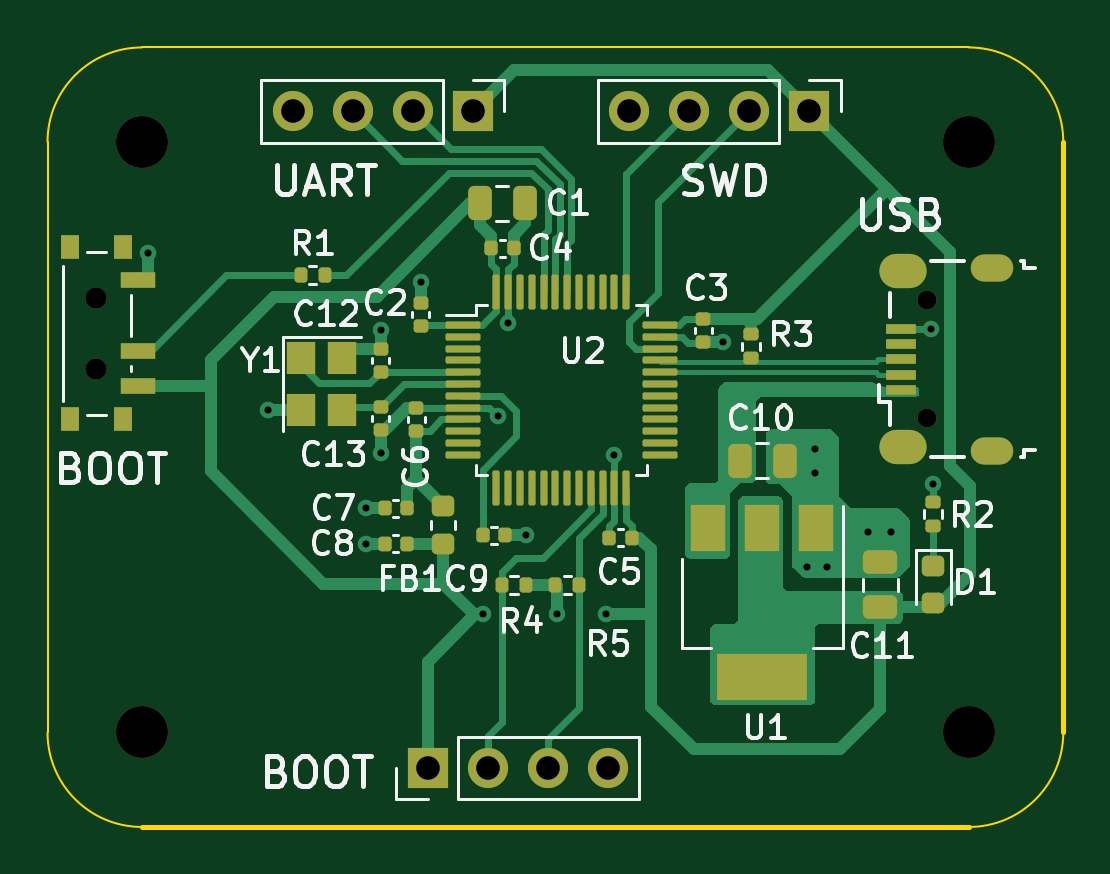
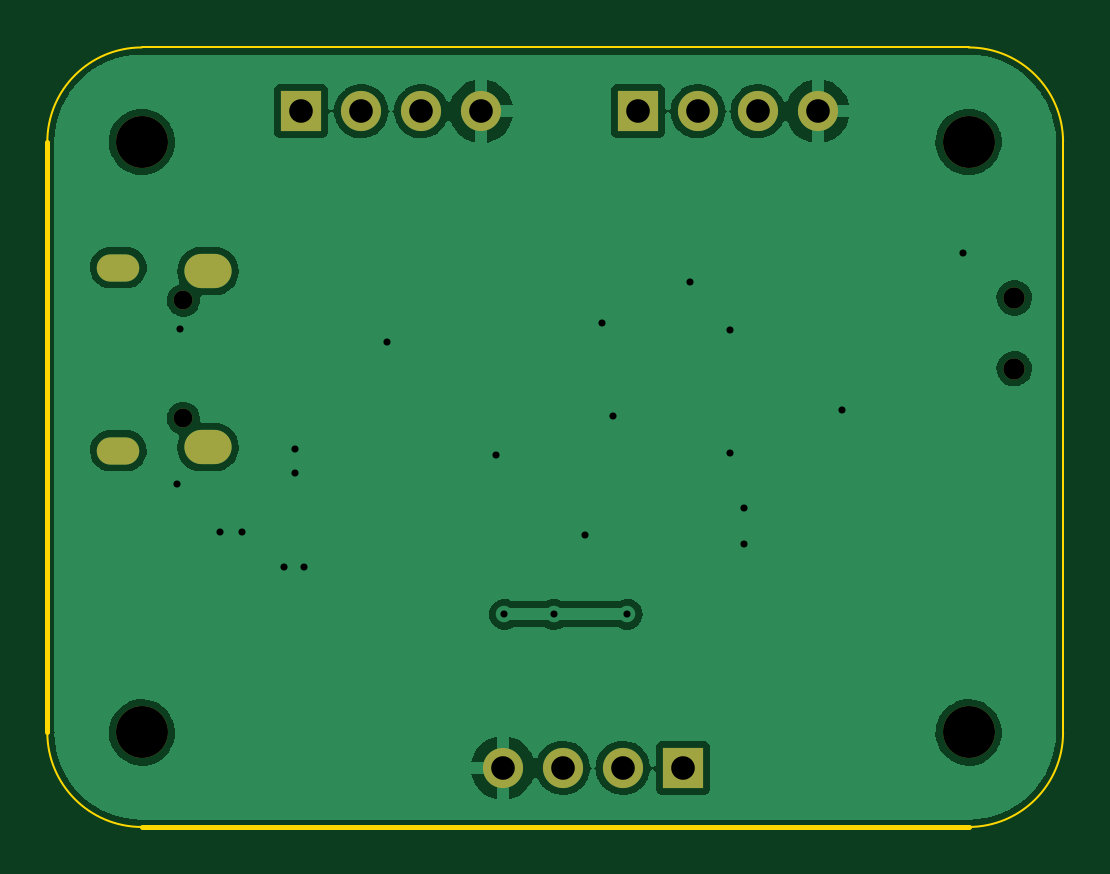
Circuit board: 10 layer files. Board 43.0 x 33.0 mm.
- bottom_copper: KiCAD v6 Tutorial STM32-B_Cu.gbr (59175 bytes)
- bottom_mask: KiCAD v6 Tutorial STM32-B_Mask.gbr (1476 bytes)
- paste: KiCAD v6 Tutorial STM32-B_Paste.gbr (474 bytes)
- bottom_silk: KiCAD v6 Tutorial STM32-B_Silkscreen.gbr (475 bytes)
- outline: KiCAD v6 Tutorial STM32-Edge_Cuts.gbr (1078 bytes)
- top_copper: KiCAD v6 Tutorial STM32-F_Cu.gbr (25528 bytes)
- top_mask: KiCAD v6 Tutorial STM32-F_Mask.gbr (6820 bytes)
- paste: KiCAD v6 Tutorial STM32-F_Paste.gbr (5838 bytes)
- top_silk: KiCAD v6 Tutorial STM32-F_Silkscreen.gbr (27510 bytes)
- drill: KiCAD v6 Tutorial STM32.drl (1507 bytes)

=== bottom_copper: KiCAD v6 Tutorial STM32-B_Cu.gbr (59175 bytes, source omitted) ===
=== bottom_mask: KiCAD v6 Tutorial STM32-B_Mask.gbr ===
%TF.GenerationSoftware,KiCad,Pcbnew,(6.0.9-0)*%
%TF.CreationDate,2022-12-10T19:00:01+01:00*%
%TF.ProjectId,KiCAD v6 Tutorial STM32,4b694341-4420-4763-9620-5475746f7269,rev?*%
%TF.SameCoordinates,Original*%
%TF.FileFunction,Soldermask,Bot*%
%TF.FilePolarity,Negative*%
%FSLAX46Y46*%
G04 Gerber Fmt 4.6, Leading zero omitted, Abs format (unit mm)*
G04 Created by KiCad (PCBNEW (6.0.9-0)) date 2022-12-10 19:00:01*
%MOMM*%
%LPD*%
G01*
G04 APERTURE LIST*
%ADD10C,2.200000*%
%ADD11O,0.800000X0.800000*%
%ADD12O,2.000000X1.450000*%
%ADD13O,1.800000X1.150000*%
%ADD14R,1.700000X1.700000*%
%ADD15O,1.700000X1.700000*%
%ADD16C,0.900000*%
G04 APERTURE END LIST*
D10*
%TO.C,H3*%
X127500000Y-60500000D03*
%TD*%
%TO.C,H1*%
X162500000Y-60500000D03*
%TD*%
%TO.C,H4*%
X127500000Y-85500000D03*
%TD*%
D11*
%TO.C,J1*%
X160745000Y-72200000D03*
X160745000Y-67200000D03*
D12*
X159695000Y-73425000D03*
D13*
X163495000Y-65825000D03*
X163495000Y-73575000D03*
D12*
X159695000Y-65975000D03*
%TD*%
D14*
%TO.C,J2*%
X141500000Y-59200000D03*
D15*
X138960000Y-59200000D03*
X136420000Y-59200000D03*
X133880000Y-59200000D03*
%TD*%
D14*
%TO.C,J4*%
X139600000Y-87000000D03*
D15*
X142140000Y-87000000D03*
X144680000Y-87000000D03*
X147220000Y-87000000D03*
%TD*%
D14*
%TO.C,J3*%
X155750000Y-59200000D03*
D15*
X153210000Y-59200000D03*
X150670000Y-59200000D03*
X148130000Y-59200000D03*
%TD*%
D16*
%TO.C,SW1*%
X125570000Y-70100000D03*
X125570000Y-67100000D03*
%TD*%
D10*
%TO.C,H2*%
X162500000Y-85500000D03*
%TD*%
M02*

=== paste: KiCAD v6 Tutorial STM32-B_Paste.gbr ===
%TF.GenerationSoftware,KiCad,Pcbnew,(6.0.9-0)*%
%TF.CreationDate,2022-12-10T19:00:01+01:00*%
%TF.ProjectId,KiCAD v6 Tutorial STM32,4b694341-4420-4763-9620-5475746f7269,rev?*%
%TF.SameCoordinates,Original*%
%TF.FileFunction,Paste,Bot*%
%TF.FilePolarity,Positive*%
%FSLAX46Y46*%
G04 Gerber Fmt 4.6, Leading zero omitted, Abs format (unit mm)*
G04 Created by KiCad (PCBNEW (6.0.9-0)) date 2022-12-10 19:00:01*
%MOMM*%
%LPD*%
G01*
G04 APERTURE LIST*
G04 APERTURE END LIST*
M02*

=== bottom_silk: KiCAD v6 Tutorial STM32-B_Silkscreen.gbr ===
%TF.GenerationSoftware,KiCad,Pcbnew,(6.0.9-0)*%
%TF.CreationDate,2022-12-10T19:00:01+01:00*%
%TF.ProjectId,KiCAD v6 Tutorial STM32,4b694341-4420-4763-9620-5475746f7269,rev?*%
%TF.SameCoordinates,Original*%
%TF.FileFunction,Legend,Bot*%
%TF.FilePolarity,Positive*%
%FSLAX46Y46*%
G04 Gerber Fmt 4.6, Leading zero omitted, Abs format (unit mm)*
G04 Created by KiCad (PCBNEW (6.0.9-0)) date 2022-12-10 19:00:01*
%MOMM*%
%LPD*%
G01*
G04 APERTURE LIST*
G04 APERTURE END LIST*
M02*

=== outline: KiCAD v6 Tutorial STM32-Edge_Cuts.gbr ===
%TF.GenerationSoftware,KiCad,Pcbnew,(6.0.9-0)*%
%TF.CreationDate,2022-12-10T19:00:02+01:00*%
%TF.ProjectId,KiCAD v6 Tutorial STM32,4b694341-4420-4763-9620-5475746f7269,rev?*%
%TF.SameCoordinates,Original*%
%TF.FileFunction,Profile,NP*%
%FSLAX46Y46*%
G04 Gerber Fmt 4.6, Leading zero omitted, Abs format (unit mm)*
G04 Created by KiCad (PCBNEW (6.0.9-0)) date 2022-12-10 19:00:02*
%MOMM*%
%LPD*%
G01*
G04 APERTURE LIST*
%TA.AperFunction,Profile*%
%ADD10C,0.100000*%
%TD*%
%TA.AperFunction,Profile*%
%ADD11C,0.200000*%
%TD*%
G04 APERTURE END LIST*
D10*
X127500000Y-56500000D02*
X162500000Y-56500000D01*
D11*
X162500000Y-89500000D02*
X127500000Y-89500000D01*
D10*
X123500000Y-85500000D02*
G75*
G03*
X127500000Y-89500000I4000000J0D01*
G01*
X166500000Y-60500000D02*
G75*
G03*
X162500000Y-56500000I-4000000J0D01*
G01*
X127500000Y-56500000D02*
G75*
G03*
X123500000Y-60500000I0J-4000000D01*
G01*
D11*
X166500000Y-60500000D02*
X166500000Y-85500000D01*
D10*
X162500000Y-89500000D02*
G75*
G03*
X166500000Y-85500000I0J4000000D01*
G01*
X123500000Y-85500000D02*
X123500000Y-60500000D01*
M02*

=== top_copper: KiCAD v6 Tutorial STM32-F_Cu.gbr (25528 bytes, source omitted) ===
=== top_mask: KiCAD v6 Tutorial STM32-F_Mask.gbr (6820 bytes, source omitted) ===
=== paste: KiCAD v6 Tutorial STM32-F_Paste.gbr ===
%TF.GenerationSoftware,KiCad,Pcbnew,(6.0.9-0)*%
%TF.CreationDate,2022-12-10T19:00:01+01:00*%
%TF.ProjectId,KiCAD v6 Tutorial STM32,4b694341-4420-4763-9620-5475746f7269,rev?*%
%TF.SameCoordinates,Original*%
%TF.FileFunction,Paste,Top*%
%TF.FilePolarity,Positive*%
%FSLAX46Y46*%
G04 Gerber Fmt 4.6, Leading zero omitted, Abs format (unit mm)*
G04 Created by KiCad (PCBNEW (6.0.9-0)) date 2022-12-10 19:00:01*
%MOMM*%
%LPD*%
G01*
G04 APERTURE LIST*
G04 Aperture macros list*
%AMRoundRect*
0 Rectangle with rounded corners*
0 $1 Rounding radius*
0 $2 $3 $4 $5 $6 $7 $8 $9 X,Y pos of 4 corners*
0 Add a 4 corners polygon primitive as box body*
4,1,4,$2,$3,$4,$5,$6,$7,$8,$9,$2,$3,0*
0 Add four circle primitives for the rounded corners*
1,1,$1+$1,$2,$3*
1,1,$1+$1,$4,$5*
1,1,$1+$1,$6,$7*
1,1,$1+$1,$8,$9*
0 Add four rect primitives between the rounded corners*
20,1,$1+$1,$2,$3,$4,$5,0*
20,1,$1+$1,$4,$5,$6,$7,0*
20,1,$1+$1,$6,$7,$8,$9,0*
20,1,$1+$1,$8,$9,$2,$3,0*%
G04 Aperture macros list end*
%ADD10RoundRect,0.135000X-0.135000X-0.185000X0.135000X-0.185000X0.135000X0.185000X-0.135000X0.185000X0*%
%ADD11RoundRect,0.140000X-0.140000X-0.170000X0.140000X-0.170000X0.140000X0.170000X-0.140000X0.170000X0*%
%ADD12RoundRect,0.140000X0.140000X0.170000X-0.140000X0.170000X-0.140000X-0.170000X0.140000X-0.170000X0*%
%ADD13R,1.500000X2.000000*%
%ADD14R,3.800000X2.000000*%
%ADD15RoundRect,0.140000X0.170000X-0.140000X0.170000X0.140000X-0.170000X0.140000X-0.170000X-0.140000X0*%
%ADD16RoundRect,0.135000X0.185000X-0.135000X0.185000X0.135000X-0.185000X0.135000X-0.185000X-0.135000X0*%
%ADD17RoundRect,0.218750X-0.256250X0.218750X-0.256250X-0.218750X0.256250X-0.218750X0.256250X0.218750X0*%
%ADD18RoundRect,0.250000X0.475000X-0.250000X0.475000X0.250000X-0.475000X0.250000X-0.475000X-0.250000X0*%
%ADD19R,1.300000X0.450000*%
%ADD20RoundRect,0.140000X-0.170000X0.140000X-0.170000X-0.140000X0.170000X-0.140000X0.170000X0.140000X0*%
%ADD21R,1.200000X1.400000*%
%ADD22RoundRect,0.250000X-0.250000X-0.475000X0.250000X-0.475000X0.250000X0.475000X-0.250000X0.475000X0*%
%ADD23RoundRect,0.135000X0.135000X0.185000X-0.135000X0.185000X-0.135000X-0.185000X0.135000X-0.185000X0*%
%ADD24R,0.800000X1.000000*%
%ADD25R,1.500000X0.700000*%
%ADD26RoundRect,0.075000X-0.662500X-0.075000X0.662500X-0.075000X0.662500X0.075000X-0.662500X0.075000X0*%
%ADD27RoundRect,0.075000X-0.075000X-0.662500X0.075000X-0.662500X0.075000X0.662500X-0.075000X0.662500X0*%
%ADD28RoundRect,0.135000X-0.185000X0.135000X-0.185000X-0.135000X0.185000X-0.135000X0.185000X0.135000X0*%
G04 APERTURE END LIST*
D10*
%TO.C,R1*%
X134215000Y-66150000D03*
X135235000Y-66150000D03*
%TD*%
D11*
%TO.C,C9*%
X141920000Y-77150000D03*
X142880000Y-77150000D03*
%TD*%
D12*
%TO.C,C8*%
X138730000Y-77500000D03*
X137770000Y-77500000D03*
%TD*%
D13*
%TO.C,U1*%
X156050000Y-76850000D03*
D14*
X153750000Y-83150000D03*
D13*
X153750000Y-76850000D03*
X151450000Y-76850000D03*
%TD*%
D15*
%TO.C,C12*%
X137600000Y-70220000D03*
X137600000Y-69260000D03*
%TD*%
D12*
%TO.C,C5*%
X148250000Y-77250000D03*
X147290000Y-77250000D03*
%TD*%
D16*
%TO.C,R2*%
X161000000Y-76760000D03*
X161000000Y-75740000D03*
%TD*%
D17*
%TO.C,FB1*%
X140250000Y-75925000D03*
X140250000Y-77500000D03*
%TD*%
D18*
%TO.C,C11*%
X158750000Y-80200000D03*
X158750000Y-78300000D03*
%TD*%
D10*
%TO.C,R5*%
X144990000Y-79250000D03*
X146010000Y-79250000D03*
%TD*%
D19*
%TO.C,J1*%
X159645000Y-71000000D03*
X159645000Y-70350000D03*
X159645000Y-69700000D03*
X159645000Y-69050000D03*
X159645000Y-68400000D03*
%TD*%
D20*
%TO.C,C3*%
X151250000Y-68000000D03*
X151250000Y-68960000D03*
%TD*%
D17*
%TO.C,D1*%
X161000000Y-78462500D03*
X161000000Y-80037500D03*
%TD*%
D21*
%TO.C,Y1*%
X134250000Y-69640000D03*
X134250000Y-71840000D03*
X135950000Y-71840000D03*
X135950000Y-69640000D03*
%TD*%
D15*
%TO.C,C6*%
X139100000Y-72720000D03*
X139100000Y-71760000D03*
%TD*%
D22*
%TO.C,C10*%
X152800000Y-74000000D03*
X154700000Y-74000000D03*
%TD*%
D15*
%TO.C,C2*%
X139300000Y-68280000D03*
X139300000Y-67320000D03*
%TD*%
D23*
%TO.C,R4*%
X143760000Y-79250000D03*
X142740000Y-79250000D03*
%TD*%
D20*
%TO.C,C13*%
X137600000Y-71720000D03*
X137600000Y-72680000D03*
%TD*%
D11*
%TO.C,C4*%
X142270000Y-65000000D03*
X143230000Y-65000000D03*
%TD*%
D22*
%TO.C,C1*%
X141800000Y-63100000D03*
X143700000Y-63100000D03*
%TD*%
D24*
%TO.C,SW1*%
X124470000Y-72250000D03*
X124470000Y-64950000D03*
X126680000Y-72250000D03*
X126680000Y-64950000D03*
D25*
X127330000Y-66350000D03*
X127330000Y-69350000D03*
X127330000Y-70850000D03*
%TD*%
D12*
%TO.C,C7*%
X138730000Y-76000000D03*
X137770000Y-76000000D03*
%TD*%
D26*
%TO.C,U2*%
X141087500Y-68250000D03*
X141087500Y-68750000D03*
X141087500Y-69250000D03*
X141087500Y-69750000D03*
X141087500Y-70250000D03*
X141087500Y-70750000D03*
X141087500Y-71250000D03*
X141087500Y-71750000D03*
X141087500Y-72250000D03*
X141087500Y-72750000D03*
X141087500Y-73250000D03*
X141087500Y-73750000D03*
D27*
X142500000Y-75162500D03*
X143000000Y-75162500D03*
X143500000Y-75162500D03*
X144000000Y-75162500D03*
X144500000Y-75162500D03*
X145000000Y-75162500D03*
X145500000Y-75162500D03*
X146000000Y-75162500D03*
X146500000Y-75162500D03*
X147000000Y-75162500D03*
X147500000Y-75162500D03*
X148000000Y-75162500D03*
D26*
X149412500Y-73750000D03*
X149412500Y-73250000D03*
X149412500Y-72750000D03*
X149412500Y-72250000D03*
X149412500Y-71750000D03*
X149412500Y-71250000D03*
X149412500Y-70750000D03*
X149412500Y-70250000D03*
X149412500Y-69750000D03*
X149412500Y-69250000D03*
X149412500Y-68750000D03*
X149412500Y-68250000D03*
D27*
X148000000Y-66837500D03*
X147500000Y-66837500D03*
X147000000Y-66837500D03*
X146500000Y-66837500D03*
X146000000Y-66837500D03*
X145500000Y-66837500D03*
X145000000Y-66837500D03*
X144500000Y-66837500D03*
X144000000Y-66837500D03*
X143500000Y-66837500D03*
X143000000Y-66837500D03*
X142500000Y-66837500D03*
%TD*%
D28*
%TO.C,R3*%
X153300000Y-68640000D03*
X153300000Y-69660000D03*
%TD*%
M02*

=== top_silk: KiCAD v6 Tutorial STM32-F_Silkscreen.gbr (27510 bytes, source omitted) ===
=== drill: KiCAD v6 Tutorial STM32.drl ===
M48
; DRILL file {KiCad (6.0.9-0)} date 2022 December 10, Saturday 18:59:29
; FORMAT={-:-/ absolute / metric / decimal}
; #@! TF.CreationDate,2022-12-10T18:59:29+01:00
; #@! TF.GenerationSoftware,Kicad,Pcbnew,(6.0.9-0)
; #@! TF.FileFunction,MixedPlating,1,2
FMAT,2
METRIC
; #@! TA.AperFunction,Plated,PTH,ViaDrill
T1C0.300
; #@! TA.AperFunction,Plated,PTH,ComponentDrill
T2C0.550
; #@! TA.AperFunction,Plated,PTH,ComponentDrill
T3C0.850
; #@! TA.AperFunction,Plated,PTH,ComponentDrill
T4C1.000
; #@! TA.AperFunction,NonPlated,NPTH,ComponentDrill
T5C0.800
; #@! TA.AperFunction,NonPlated,NPTH,ComponentDrill
T6C0.900
; #@! TA.AperFunction,NonPlated,NPTH,ComponentDrill
T7C2.200
%
G90
G05
T1
X127.75Y-65.2
X132.85Y-71.85
X137.0Y-76.0
X137.0Y-77.5
X137.6Y-68.45
X137.6Y-73.65
X139.3Y-66.45
X141.95Y-80.5
X142.55Y-72.1
X143.0Y-68.15
X143.75Y-77.15
X145.05Y-80.5
X147.15Y-80.5
X147.5Y-73.75
X152.1Y-68.95
X155.65Y-78.5
X156.0Y-73.5
X156.0Y-74.5
X156.5Y-78.5
X158.25Y-77.0
X159.2Y-77.0
X160.9Y-68.4
X161.0Y-75.0
T4
X133.88Y-59.2
X136.42Y-59.2
X138.96Y-59.2
X139.6Y-87.0
X141.5Y-59.2
X142.14Y-87.0
X144.68Y-87.0
X147.22Y-87.0
X148.13Y-59.2
X150.67Y-59.2
X153.21Y-59.2
X155.75Y-59.2
T5
X160.745Y-67.2
X160.745Y-72.2
T6
X125.57Y-67.1
X125.57Y-70.1
T7
X127.5Y-60.5
X127.5Y-85.5
X162.5Y-60.5
X162.5Y-85.5
T2
G00X163.17Y-65.825
M15
G01X163.82Y-65.825
M16
G05
G00X163.17Y-73.575
M15
G01X163.82Y-73.575
M16
G05
T3
G00X159.42Y-65.975
M15
G01X159.97Y-65.975
M16
G05
G00X159.42Y-73.425
M15
G01X159.97Y-73.425
M16
G05
T0
M30

